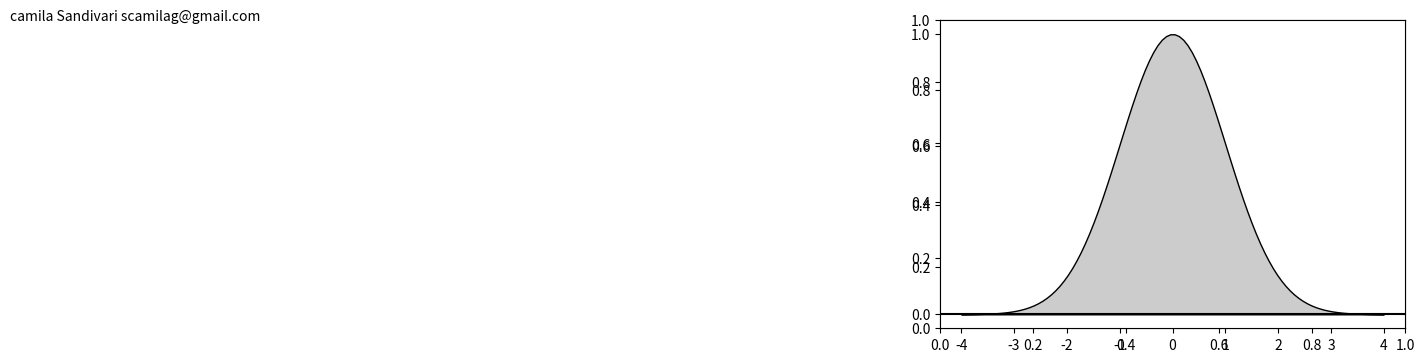

Write the Python code that produced this figure. (Note: this script raises an exception after producing the figure.)
#!/usr/bin/env python
# -*- coding: utf-8 -*-

import numpy as np
import matplotlib.pyplot as plt

def gaussian(x, pars):
    A, sigma, mu = pars
    return A * np.exp(-(x - mu)**2 / 2 / sigma**2)

A = 1.
sigma = 1.
mu = 0.
pars = A, sigma, mu

x_full = np.linspace(-4, 4, 100)
y_full = gaussian(x_full, pars)

x_sigma1 = np.linspace(-1, 1, 100)
y_sigma1 = gaussian(x_sigma1, pars)

x_sigma2 = np.linspace(-2, 2, 100)
y_sigma2 = gaussian(x_sigma2, pars)

x_sigma3 = np.linspace(-3, 3, 100)
y_sigma3 = gaussian(x_sigma3, pars)



xticks = (-3., -2., -1., 0., 1., 2., 3.)
xtick_labels = (r"$\mu - 3 \sigma$",
                r"$\mu - 2 \sigma$",
                r"$\mu - \sigma$",
                r"$\mu$",
                r"$\mu + \sigma$",
                r"$\mu + 2 \sigma$",
                r"$\mu + 3 \sigma$")

fig = plt.figure(1, figsize=(6, 4))
plt.clf()
plt.text(-2,1,'camila Sandivari scamilag@gmail.com')
ax = fig.add_subplot(111)

ax.axhline(0, color='k')

ax.fill_between(x_full, y_full, edgecolor='k', facecolor='0.8')
ax.fill_between(x_sigma3, y_sigma3, y2=0, edgecolor='', facecolor='0.6')
ax.fill_between(x_sigma2, y_sigma2, y2=0, edgecolor='', facecolor='0.4')
ax.fill_between(x_sigma1, y_sigma1, y2=0, edgecolor='', facecolor='0.2')

ax.set_xticks(xticks)
ax.set_xticklabels(xtick_labels, rotation=90)
ax.set_yticks([])

ax.set_xlim(-4, 4)
ax.set_ylim(-0.1, 1.1)

ax.text(0, 0.4, '68%', fontsize=12, color='w', va='center', ha='center')


fig.subplots_adjust(bottom=0.30)

# ax.tick_params(axis='x', which='major', labelsize=10, top='off')
plt.savefig('gauss.png')
